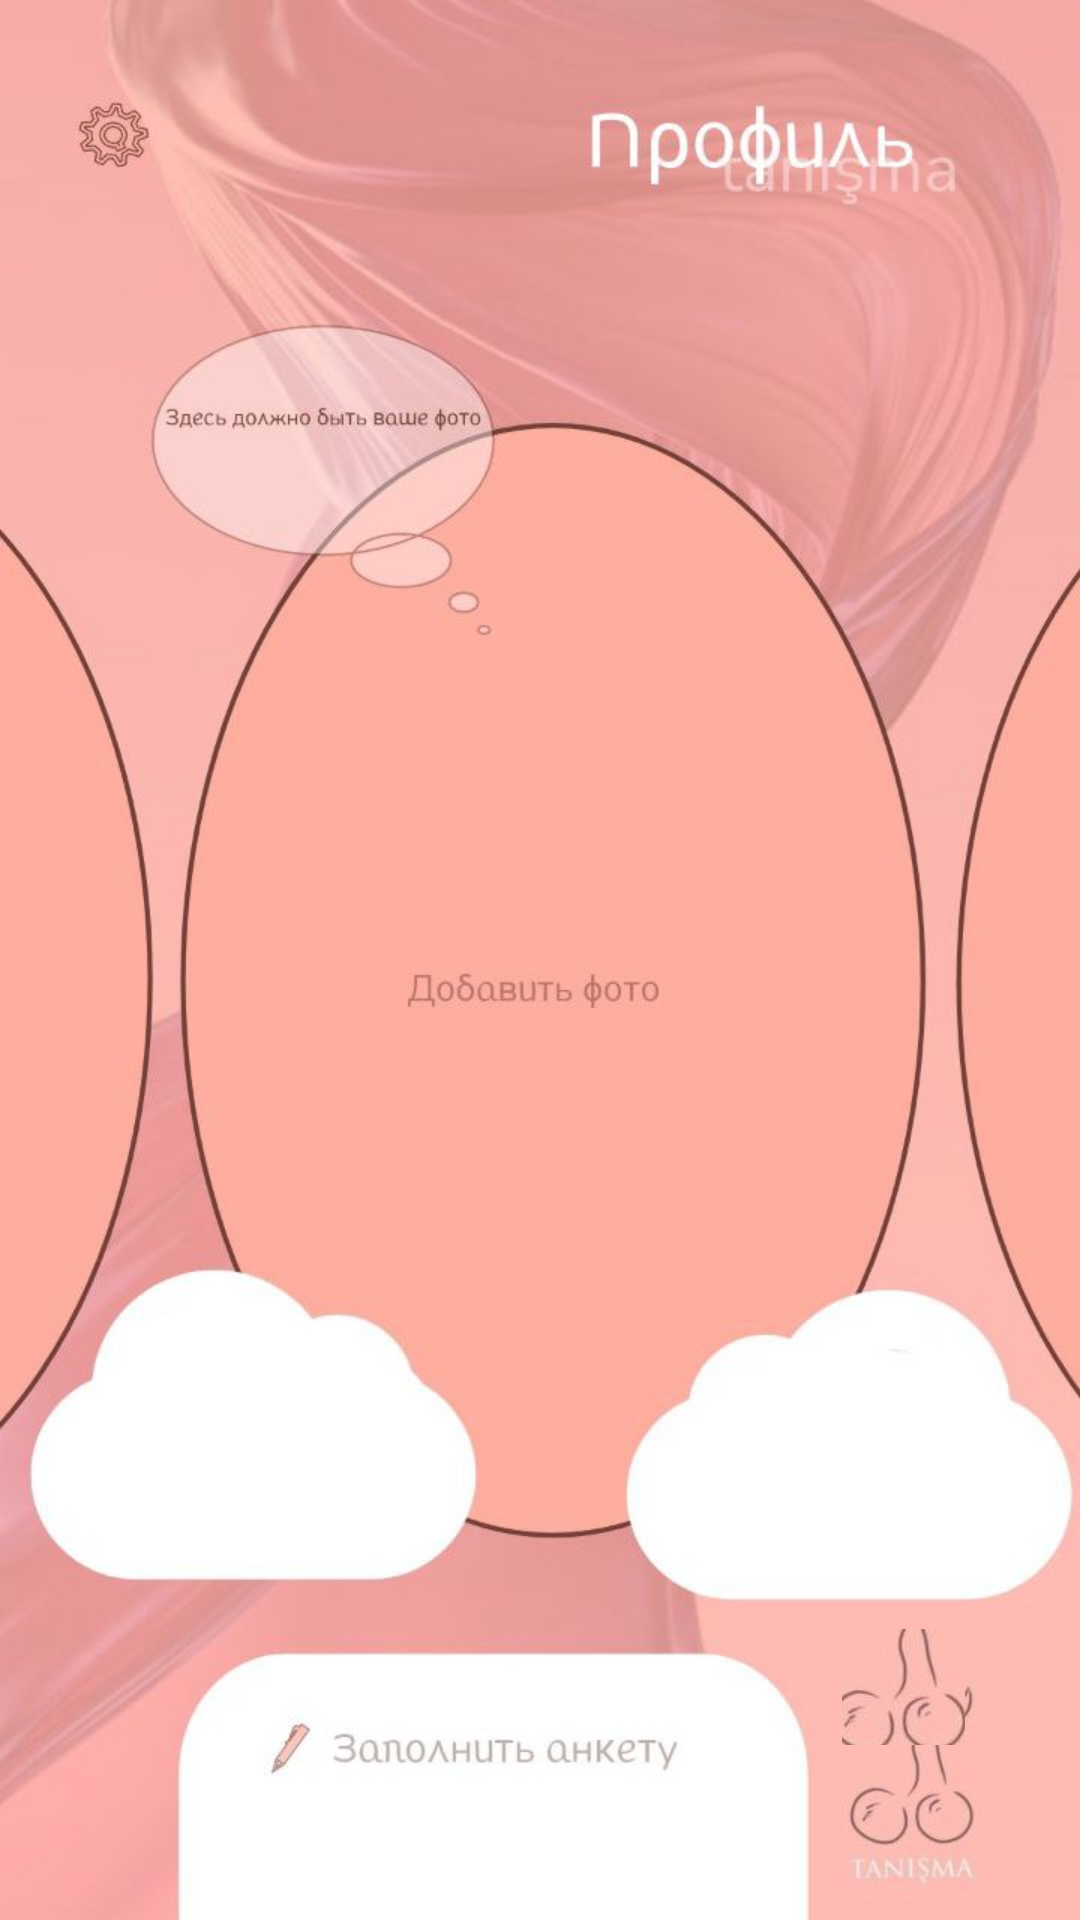

Android layout source for this screen:
<!-- AndroidManifest.xml: application theme Theme.Dating_App -->
<!-- res/layout/activity_profile.xml -->
<?xml version="1.0" encoding="utf-8"?>
<androidx.constraintlayout.widget.ConstraintLayout xmlns:android="http://schemas.android.com/apk/res/android"
    xmlns:app="http://schemas.android.com/apk/res-auto"
    xmlns:tools="http://schemas.android.com/tools"
    android:id="@+id/profileLayout"
    android:layout_width="match_parent"
    android:layout_height="match_parent"
    android:background="#FEAC9E"
    android:backgroundTint="#FEAC9E"
    tools:context=".ProfileActivity">

    <ImageView
        android:id="@+id/profileImgView"
        android:layout_width="wrap_content"
        android:layout_height="wrap_content"
        app:layout_constraintBottom_toBottomOf="parent"
        app:layout_constraintEnd_toEndOf="parent"
        app:layout_constraintStart_toStartOf="parent"
        app:layout_constraintTop_toTopOf="parent"
        app:srcCompat="@drawable/profile_layer"
        tools:ignore="ContentDescription,ImageContrastCheck" />

    <ImageButton
        android:id="@+id/homeprbutton"
        android:layout_width="75dp"
        android:layout_height="70dp"
        android:clickable="true"
        android:contentDescription="@string/homebuttone"
        android:focusable="true"
        android:onClick="goHome"
        android:scaleX="0.55"
        android:scaleY="0.55"
        app:layout_constraintBottom_toBottomOf="parent"
        app:layout_constraintEnd_toEndOf="parent"
        app:layout_constraintHorizontal_bias="0.925"
        app:layout_constraintStart_toStartOf="@+id/profileImgView"
        app:layout_constraintTop_toTopOf="parent"
        app:layout_constraintVertical_bias="0.925"
        app:srcCompat="@drawable/home_profil_icon"
        tools:ignore="ImageContrastCheck,TouchTargetSizeCheck" />

</androidx.constraintlayout.widget.ConstraintLayout>
<!-- resources referenced by this layout -->
<resources>
  <!-- drawable home_profil_icon: jpg bitmap (drawable, 3545 bytes) -->
  <!-- drawable profile_layer: jpg bitmap (drawable, 53730 bytes) -->
  <string name="homebuttone">Home buttone</string>
  <style name="Theme.Dating_App" parent="Base.Theme.Dating_App" />
  <style name="Base.Theme.Dating_App" parent="Theme.Material3.DayNight.NoActionBar">
          
          <item name="windowNoTitle">true</item>
          <item name="android:windowFullscreen">true</item>
  
      </style>
</resources>
